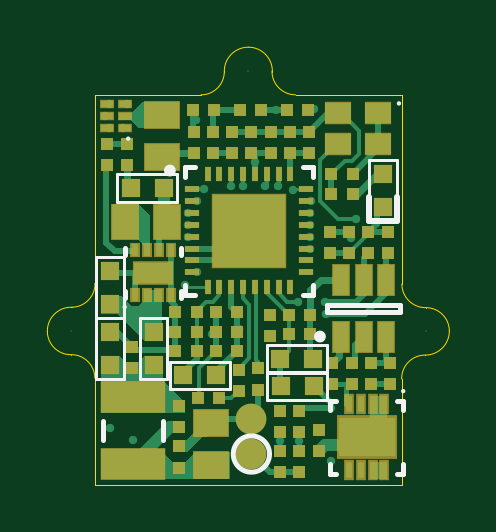
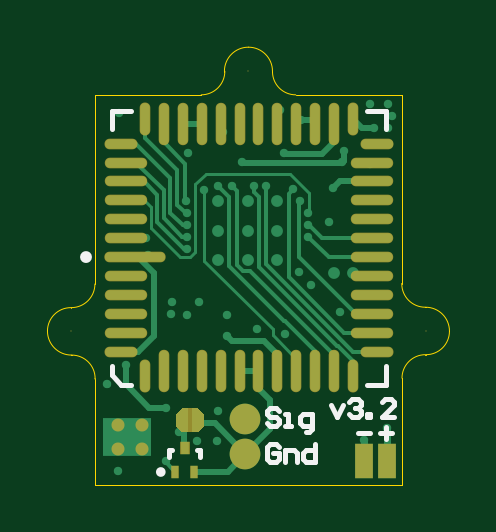
Circuit board: 9 layer files. Board 17.0 x 18.5 mm.
- bottom_copper: CMOSv3_2.GBL (6860 bytes)
- bottom_silk: CMOSv3_2.GBO (3293 bytes)
- paste: CMOSv3_2.GBP (2699 bytes)
- bottom_mask: CMOSv3_2.GBS (3130 bytes)
- outline: CMOSv3_2.GM1 (3038 bytes)
- top_copper: CMOSv3_2.GTL (11686 bytes)
- top_silk: CMOSv3_2.GTO (2879 bytes)
- paste: CMOSv3_2.GTP (4438 bytes)
- top_mask: CMOSv3_2.GTS (4971 bytes)

=== bottom_copper: CMOSv3_2.GBL (6860 bytes, source omitted) ===
=== bottom_silk: CMOSv3_2.GBO ===
%FSLAX25Y25*%
%MOIN*%
G70*
G01*
G75*
G04 Layer_Color=32896*
%ADD10C,0.00800*%
%ADD11R,0.01969X0.01969*%
%ADD12R,0.01969X0.01969*%
%ADD13R,0.02756X0.05118*%
%ADD14R,0.09370X0.06496*%
%ADD15R,0.00984X0.02756*%
%ADD16R,0.01929X0.01181*%
%ADD17R,0.02047X0.01181*%
%ADD18R,0.06299X0.03543*%
%ADD19R,0.01102X0.01969*%
%ADD20R,0.12205X0.12205*%
%ADD21R,0.00984X0.02362*%
%ADD22R,0.02362X0.00984*%
%ADD23R,0.10709X0.05079*%
%ADD24R,0.05787X0.04449*%
%ADD25R,0.03000X0.03000*%
%ADD26R,0.04449X0.05787*%
%ADD27R,0.03000X0.03000*%
%ADD28R,0.04331X0.03543*%
%ADD29C,0.02000*%
%ADD30C,0.00600*%
%ADD31C,0.01200*%
%ADD32C,0.01000*%
%ADD33C,0.00500*%
%ADD34C,0.05118*%
%ADD35C,0.01400*%
%ADD36C,0.01969*%
%ADD37R,0.01063X0.02047*%
%ADD38R,0.01417X0.02047*%
%ADD39R,0.02953X0.05906*%
%ADD40O,0.01575X0.05299*%
%ADD41O,0.01575X0.06874*%
%ADD42O,0.05299X0.01575*%
%ADD43O,0.06874X0.01575*%
%ADD44O,0.10024X0.01575*%
%ADD45R,0.08000X0.06300*%
%ADD46C,0.00984*%
%ADD47C,0.00394*%
%ADD48C,0.00787*%
%ADD49R,0.00984X0.01969*%
%ADD50R,0.05118X0.02756*%
%ADD51R,0.05512X0.05512*%
%ADD52R,0.05512X0.05906*%
%ADD53R,0.02756X0.00000*%
%ADD54R,0.02169X0.02169*%
%ADD55R,0.02169X0.02169*%
%ADD56R,0.02956X0.05318*%
%ADD57R,0.10173X0.07299*%
%ADD58R,0.01787X0.03559*%
%ADD59R,0.02323X0.01575*%
%ADD60R,0.02441X0.01575*%
%ADD61R,0.06850X0.04095*%
%ADD62R,0.01654X0.02520*%
%ADD63R,0.12405X0.12405*%
%ADD64R,0.10909X0.05279*%
%ADD65R,0.05987X0.04649*%
%ADD66R,0.03200X0.03200*%
%ADD67R,0.04649X0.05987*%
%ADD68R,0.03200X0.03200*%
%ADD69R,0.04531X0.03743*%
%ADD70C,0.00200*%
%ADD71C,0.02169*%
%ADD72R,0.01000X0.04000*%
%ADD73R,0.01263X0.02247*%
%ADD74R,0.01617X0.02247*%
%ADD75O,0.01775X0.05499*%
%ADD76O,0.01775X0.07074*%
%ADD77O,0.05499X0.01775*%
%ADD78O,0.07074X0.01775*%
%ADD79O,0.10224X0.01775*%
D10*
X3600Y8600D02*
X1601D01*
X2600Y9599D02*
Y7600D01*
X7400Y8600D02*
X5401D01*
X11900Y13299D02*
X10900Y11300D01*
X9901Y13299D01*
X8901Y13799D02*
X8401Y14299D01*
X7401D01*
X6902Y13799D01*
Y13299D01*
X7401Y12799D01*
X7901D01*
X7401D01*
X6902Y12300D01*
Y11800D01*
X7401Y11300D01*
X8401D01*
X8901Y11800D01*
X5902Y11300D02*
Y11800D01*
X5402D01*
Y11300D01*
X5902D01*
X1403D02*
X3403D01*
X1403Y13299D01*
Y13799D01*
X1903Y14299D01*
X2903D01*
X3403Y13799D01*
X20501Y12199D02*
X21001Y12699D01*
X22000D01*
X22500Y12199D01*
Y11699D01*
X22000Y11199D01*
X21001D01*
X20501Y10700D01*
Y10200D01*
X21001Y9700D01*
X22000D01*
X22500Y10200D01*
X19501Y9700D02*
X18501D01*
X19001D01*
Y11699D01*
X19501D01*
X16002Y8700D02*
X15502D01*
X15002Y9200D01*
Y11699D01*
X16502D01*
X17002Y11199D01*
Y10200D01*
X16502Y9700D01*
X15002D01*
X20501Y6199D02*
X21001Y6699D01*
X22000D01*
X22500Y6199D01*
Y4200D01*
X22000Y3700D01*
X21001D01*
X20501Y4200D01*
Y5200D01*
X21500D01*
X19501Y3700D02*
Y5699D01*
X18001D01*
X17502Y5200D01*
Y3700D01*
X14503Y6699D02*
Y3700D01*
X16002D01*
X16502Y4200D01*
Y5200D01*
X16002Y5699D01*
X14503D01*
D46*
X53158Y37925D02*
G03*
X53158Y37925I-492J0D01*
G01*
D48*
X40594Y2100D02*
G03*
X40594Y2100I-394J0D01*
G01*
X38759Y4592D02*
Y5773D01*
X38306D02*
X38759D01*
X33641Y4592D02*
Y5773D01*
X34094D01*
X45185Y16665D02*
X46760D01*
X48335Y18240D02*
Y19815D01*
X46760Y16665D02*
X48335Y18240D01*
X45185Y62335D02*
X48335D01*
Y59185D02*
Y62335D01*
X2665Y16665D02*
X5815D01*
X2665D02*
Y19815D01*
Y62335D02*
X5815D01*
X2665Y59185D02*
Y62335D01*
M02*

=== paste: CMOSv3_2.GBP ===
%FSLAX25Y25*%
%MOIN*%
G70*
G01*
G75*
G04 Layer_Color=128*
%ADD10C,0.00800*%
%ADD11R,0.01969X0.01969*%
%ADD12R,0.01969X0.01969*%
%ADD13R,0.02756X0.05118*%
%ADD14R,0.09370X0.06496*%
%ADD15R,0.00984X0.02756*%
%ADD16R,0.01929X0.01181*%
%ADD17R,0.02047X0.01181*%
%ADD18R,0.06299X0.03543*%
%ADD19R,0.01102X0.01969*%
%ADD20R,0.12205X0.12205*%
%ADD21R,0.00984X0.02362*%
%ADD22R,0.02362X0.00984*%
%ADD23R,0.10709X0.05079*%
%ADD24R,0.05787X0.04449*%
%ADD25R,0.03000X0.03000*%
%ADD26R,0.04449X0.05787*%
%ADD27R,0.03000X0.03000*%
%ADD28R,0.04331X0.03543*%
%ADD29C,0.02000*%
%ADD30C,0.00600*%
%ADD31C,0.01200*%
%ADD32C,0.01000*%
%ADD33C,0.00500*%
%ADD34C,0.05118*%
%ADD35C,0.01400*%
%ADD36C,0.01969*%
%ADD37R,0.01063X0.02047*%
%ADD38R,0.01417X0.02047*%
%ADD39R,0.02953X0.05906*%
%ADD40O,0.01575X0.05299*%
%ADD41O,0.01575X0.06874*%
%ADD42O,0.05299X0.01575*%
%ADD43O,0.06874X0.01575*%
%ADD44O,0.10024X0.01575*%
%ADD45R,0.08000X0.06300*%
%ADD46C,0.00984*%
%ADD47C,0.00394*%
%ADD48C,0.00787*%
%ADD49R,0.00984X0.01969*%
%ADD50R,0.05118X0.02756*%
%ADD51R,0.05512X0.05512*%
%ADD52R,0.05512X0.05906*%
%ADD53R,0.02756X0.00000*%
%ADD54R,0.02169X0.02169*%
%ADD55R,0.02169X0.02169*%
%ADD56R,0.02956X0.05318*%
%ADD57R,0.10173X0.07299*%
%ADD58R,0.01787X0.03559*%
%ADD59R,0.02323X0.01575*%
%ADD60R,0.02441X0.01575*%
%ADD61R,0.06850X0.04095*%
%ADD62R,0.01654X0.02520*%
%ADD63R,0.12405X0.12405*%
%ADD64R,0.10909X0.05279*%
%ADD65R,0.05987X0.04649*%
%ADD66R,0.03200X0.03200*%
%ADD67R,0.04649X0.05987*%
%ADD68R,0.03200X0.03200*%
%ADD69R,0.04531X0.03743*%
%ADD70C,0.00200*%
%ADD71C,0.02169*%
%ADD72R,0.01000X0.04000*%
%ADD73R,0.01263X0.02247*%
%ADD74R,0.01617X0.02247*%
%ADD75O,0.01775X0.05499*%
%ADD76O,0.01775X0.07074*%
%ADD77O,0.05499X0.01775*%
%ADD78O,0.07074X0.01775*%
%ADD79O,0.10224X0.01775*%
D37*
X37775Y2171D02*
D03*
X34625D02*
D03*
D38*
X36200Y6029D02*
D03*
D39*
X2431Y3900D02*
D03*
X6368D02*
D03*
D40*
X42823Y18150D02*
D03*
X8177D02*
D03*
Y60850D02*
D03*
X42823D02*
D03*
D41*
X39673Y18937D02*
D03*
X36524D02*
D03*
X33374D02*
D03*
X30224D02*
D03*
X27075D02*
D03*
X23925D02*
D03*
X20776D02*
D03*
X17626D02*
D03*
X14476D02*
D03*
X11327D02*
D03*
Y60063D02*
D03*
X14476D02*
D03*
X17626D02*
D03*
X20776D02*
D03*
X23925D02*
D03*
X27075D02*
D03*
X30224D02*
D03*
X33374D02*
D03*
X36524D02*
D03*
X39673D02*
D03*
D42*
X4150Y22177D02*
D03*
Y56823D02*
D03*
X46850D02*
D03*
Y22177D02*
D03*
D43*
X4937Y25327D02*
D03*
Y28476D02*
D03*
Y31626D02*
D03*
Y34776D02*
D03*
Y37925D02*
D03*
Y41075D02*
D03*
Y44224D02*
D03*
Y47374D02*
D03*
Y50524D02*
D03*
Y53673D02*
D03*
X46063D02*
D03*
Y50524D02*
D03*
Y47374D02*
D03*
Y44224D02*
D03*
Y41075D02*
D03*
Y34776D02*
D03*
Y31626D02*
D03*
Y28476D02*
D03*
Y25327D02*
D03*
D44*
X44488Y37925D02*
D03*
M02*

=== bottom_mask: CMOSv3_2.GBS ===
%FSLAX25Y25*%
%MOIN*%
G70*
G01*
G75*
G04 Layer_Color=16711935*
%ADD10C,0.00800*%
%ADD11R,0.01969X0.01969*%
%ADD12R,0.01969X0.01969*%
%ADD13R,0.02756X0.05118*%
%ADD14R,0.09370X0.06496*%
%ADD15R,0.00984X0.02756*%
%ADD16R,0.01929X0.01181*%
%ADD17R,0.02047X0.01181*%
%ADD18R,0.06299X0.03543*%
%ADD19R,0.01102X0.01969*%
%ADD20R,0.12205X0.12205*%
%ADD21R,0.00984X0.02362*%
%ADD22R,0.02362X0.00984*%
%ADD23R,0.10709X0.05079*%
%ADD24R,0.05787X0.04449*%
%ADD25R,0.03000X0.03000*%
%ADD26R,0.04449X0.05787*%
%ADD27R,0.03000X0.03000*%
%ADD28R,0.04331X0.03543*%
%ADD29C,0.02000*%
%ADD30C,0.00600*%
%ADD31C,0.01200*%
%ADD32C,0.01000*%
%ADD33C,0.00500*%
%ADD34C,0.05118*%
%ADD35C,0.01400*%
%ADD36C,0.01969*%
%ADD37R,0.01063X0.02047*%
%ADD38R,0.01417X0.02047*%
%ADD39R,0.02953X0.05906*%
%ADD40O,0.01575X0.05299*%
%ADD41O,0.01575X0.06874*%
%ADD42O,0.05299X0.01575*%
%ADD43O,0.06874X0.01575*%
%ADD44O,0.10024X0.01575*%
%ADD45R,0.08000X0.06300*%
%ADD46C,0.00984*%
%ADD47C,0.00394*%
%ADD48C,0.00787*%
%ADD49R,0.00984X0.01969*%
%ADD50R,0.05118X0.02756*%
%ADD51R,0.05512X0.05512*%
%ADD52R,0.05512X0.05906*%
%ADD53R,0.02756X0.00000*%
%ADD54R,0.02169X0.02169*%
%ADD55R,0.02169X0.02169*%
%ADD56R,0.02956X0.05318*%
%ADD57R,0.10173X0.07299*%
%ADD58R,0.01787X0.03559*%
%ADD59R,0.02323X0.01575*%
%ADD60R,0.02441X0.01575*%
%ADD61R,0.06850X0.04095*%
%ADD62R,0.01654X0.02520*%
%ADD63R,0.12405X0.12405*%
%ADD64R,0.10909X0.05279*%
%ADD65R,0.05987X0.04649*%
%ADD66R,0.03200X0.03200*%
%ADD67R,0.04649X0.05987*%
%ADD68R,0.03200X0.03200*%
%ADD69R,0.04531X0.03743*%
%ADD70C,0.00200*%
%ADD71C,0.02169*%
%ADD72R,0.01000X0.04000*%
%ADD73R,0.01263X0.02247*%
%ADD74R,0.01617X0.02247*%
%ADD75O,0.01775X0.05499*%
%ADD76O,0.01775X0.07074*%
%ADD77O,0.05499X0.01775*%
%ADD78O,0.07074X0.01775*%
%ADD79O,0.10224X0.01775*%
G36*
X35000Y8800D02*
X34000D01*
X33000Y9800D01*
Y11800D01*
X34000Y12800D01*
X35000D01*
Y8800D01*
D02*
G37*
G36*
X37700Y11800D02*
Y9800D01*
X36700Y8800D01*
X35700D01*
Y12800D01*
X36700D01*
X37700Y11800D01*
D02*
G37*
D34*
X26100Y5094D02*
D03*
Y11000D02*
D03*
D39*
X2431Y3900D02*
D03*
X6368D02*
D03*
D70*
X25591Y68898D02*
D03*
X55118Y25591D02*
D03*
X-3937D02*
D03*
D71*
X43332Y5931D02*
D03*
Y9868D02*
D03*
X47269Y5931D02*
D03*
Y9868D02*
D03*
D72*
X35400Y10800D02*
D03*
D73*
X37775Y2171D02*
D03*
X34625D02*
D03*
D74*
X36200Y6029D02*
D03*
D75*
X42823Y18150D02*
D03*
X8177D02*
D03*
Y60850D02*
D03*
X42823D02*
D03*
D76*
X39673Y18937D02*
D03*
X36524D02*
D03*
X33374D02*
D03*
X30224D02*
D03*
X27075D02*
D03*
X23925D02*
D03*
X20776D02*
D03*
X17626D02*
D03*
X14476D02*
D03*
X11327D02*
D03*
Y60063D02*
D03*
X14476D02*
D03*
X17626D02*
D03*
X20776D02*
D03*
X23925D02*
D03*
X27075D02*
D03*
X30224D02*
D03*
X33374D02*
D03*
X36524D02*
D03*
X39673D02*
D03*
D77*
X4150Y22177D02*
D03*
Y56823D02*
D03*
X46850D02*
D03*
Y22177D02*
D03*
D78*
X4937Y25327D02*
D03*
Y28476D02*
D03*
Y31626D02*
D03*
Y34776D02*
D03*
Y37925D02*
D03*
Y41075D02*
D03*
Y44224D02*
D03*
Y47374D02*
D03*
Y50524D02*
D03*
Y53673D02*
D03*
X46063D02*
D03*
Y50524D02*
D03*
Y47374D02*
D03*
Y44224D02*
D03*
Y41075D02*
D03*
Y34776D02*
D03*
Y31626D02*
D03*
Y28476D02*
D03*
Y25327D02*
D03*
D79*
X44488Y37925D02*
D03*
M02*

=== outline: CMOSv3_2.GM1 ===
%FSLAX25Y25*%
%MOIN*%
G70*
G01*
G75*
G04 Layer_Color=16711935*
%ADD10C,0.00800*%
%ADD11R,0.01969X0.01969*%
%ADD12R,0.01969X0.01969*%
%ADD13R,0.02756X0.05118*%
%ADD14R,0.09370X0.06496*%
%ADD15R,0.00984X0.02756*%
%ADD16R,0.01929X0.01181*%
%ADD17R,0.02047X0.01181*%
%ADD18R,0.06299X0.03543*%
%ADD19R,0.01102X0.01969*%
%ADD20R,0.12205X0.12205*%
%ADD21R,0.00984X0.02362*%
%ADD22R,0.02362X0.00984*%
%ADD23R,0.10709X0.05079*%
%ADD24R,0.05787X0.04449*%
%ADD25R,0.03000X0.03000*%
%ADD26R,0.04449X0.05787*%
%ADD27R,0.03000X0.03000*%
%ADD28R,0.04331X0.03543*%
%ADD29C,0.02000*%
%ADD30C,0.00600*%
%ADD31C,0.01200*%
%ADD32C,0.01000*%
%ADD33C,0.00500*%
%ADD34C,0.05118*%
%ADD35C,0.01400*%
%ADD36C,0.01969*%
%ADD37R,0.01063X0.02047*%
%ADD38R,0.01417X0.02047*%
%ADD39R,0.02953X0.05906*%
%ADD40O,0.01575X0.05299*%
%ADD41O,0.01575X0.06874*%
%ADD42O,0.05299X0.01575*%
%ADD43O,0.06874X0.01575*%
%ADD44O,0.10024X0.01575*%
%ADD45R,0.08000X0.06300*%
%ADD46C,0.00984*%
%ADD47C,0.00394*%
%ADD48C,0.00787*%
%ADD49R,0.00984X0.01969*%
%ADD50R,0.05118X0.02756*%
%ADD51R,0.05512X0.05512*%
%ADD52R,0.05512X0.05906*%
%ADD53R,0.02756X0.00000*%
%ADD54R,0.02169X0.02169*%
%ADD55R,0.02169X0.02169*%
%ADD56R,0.02956X0.05318*%
%ADD57R,0.10173X0.07299*%
%ADD58R,0.01787X0.03559*%
%ADD59R,0.02323X0.01575*%
%ADD60R,0.02441X0.01575*%
%ADD61R,0.06850X0.04095*%
%ADD62R,0.01654X0.02520*%
%ADD63R,0.12405X0.12405*%
%ADD64R,0.10909X0.05279*%
%ADD65R,0.05987X0.04649*%
%ADD66R,0.03200X0.03200*%
%ADD67R,0.04649X0.05987*%
%ADD68R,0.03200X0.03200*%
%ADD69R,0.04531X0.03743*%
%ADD70C,0.00200*%
%ADD71C,0.02169*%
%ADD72R,0.01000X0.04000*%
%ADD73R,0.01263X0.02247*%
%ADD74R,0.01617X0.02247*%
%ADD75O,0.01775X0.05499*%
%ADD76O,0.01775X0.07074*%
%ADD77O,0.05499X0.01775*%
%ADD78O,0.07074X0.01775*%
%ADD79O,0.10224X0.01775*%
%ADD80C,0.00000*%
%ADD81C,0.00000*%
D80*
X-0Y17750D02*
G03*
X-3903Y21653I-3903J0D01*
G01*
X-7908Y25557D02*
G03*
X-4005Y21653I3903J0D01*
G01*
X-3937Y29562D02*
G03*
X-7908Y25591I0J-3971D01*
G01*
X-3869Y29562D02*
G03*
X34Y33465I0J3903D01*
G01*
X-0Y33499D02*
G03*
X34Y33465I34J0D01*
G01*
X17717Y64961D02*
G03*
X21585Y68829I0J3869D01*
G01*
X25591Y72903D02*
G03*
X21585Y68898I0J-4005D01*
G01*
X29596Y68898D02*
G03*
X25591Y72903I-4005J0D01*
G01*
X29528Y68898D02*
G03*
X33465Y64961I3937J0D01*
G01*
X33465Y64960D02*
G03*
X33465Y64961I0J0D01*
G01*
X51181Y33430D02*
G03*
X55118Y29494I3937J0D01*
G01*
X59089Y25591D02*
G03*
X55186Y29494I-3903J0D01*
G01*
X55084Y21586D02*
G03*
X59089Y25591I0J4005D01*
G01*
X55050Y21586D02*
G03*
X51147Y17683I0J-3903D01*
G01*
X51181Y17601D02*
G03*
X51147Y17683I-116J0D01*
G01*
X-0Y-0D02*
Y17717D01*
Y17750D01*
X-4005Y21653D02*
X-3903D01*
X-7908Y25557D02*
Y25591D01*
X-3937Y29562D02*
X-3869D01*
X-0Y33499D02*
Y64961D01*
X17717D01*
X21585Y68829D02*
Y68898D01*
X29596Y68898D02*
Y68898D01*
Y68830D02*
Y68898D01*
X33465Y64961D02*
Y64961D01*
X33465Y64960D02*
Y64961D01*
X33465Y64961D02*
X51181D01*
Y33430D02*
Y64961D01*
X55118Y29494D02*
X55186D01*
X55050Y21586D02*
X55084D01*
X51181Y-0D02*
Y17601D01*
X-0Y-0D02*
X51181D01*
D81*
X33465Y64961D02*
D03*
M02*

=== top_copper: CMOSv3_2.GTL (11686 bytes, source omitted) ===
=== top_silk: CMOSv3_2.GTO ===
%FSLAX25Y25*%
%MOIN*%
G70*
G01*
G75*
%ADD10C,0.00800*%
%ADD11R,0.01969X0.01969*%
%ADD12R,0.01969X0.01969*%
%ADD13R,0.02756X0.05118*%
%ADD14R,0.09370X0.06496*%
%ADD15R,0.00984X0.02756*%
%ADD16R,0.01929X0.01181*%
%ADD17R,0.02047X0.01181*%
%ADD18R,0.06299X0.03543*%
%ADD19R,0.01102X0.01969*%
%ADD20R,0.12205X0.12205*%
%ADD21R,0.00984X0.02362*%
%ADD22R,0.02362X0.00984*%
%ADD23R,0.10709X0.05079*%
%ADD24R,0.05787X0.04449*%
%ADD25R,0.03000X0.03000*%
%ADD26R,0.04449X0.05787*%
%ADD27R,0.03000X0.03000*%
%ADD28R,0.04331X0.03543*%
%ADD29C,0.02000*%
%ADD30C,0.00600*%
%ADD31C,0.01200*%
%ADD32C,0.01000*%
%ADD33C,0.00500*%
%ADD34C,0.05118*%
%ADD35C,0.01400*%
%ADD36C,0.01969*%
%ADD37R,0.01063X0.02047*%
%ADD38R,0.01417X0.02047*%
%ADD39R,0.02953X0.05906*%
%ADD40O,0.01575X0.05299*%
%ADD41O,0.01575X0.06874*%
%ADD42O,0.05299X0.01575*%
%ADD43O,0.06874X0.01575*%
%ADD44O,0.10024X0.01575*%
%ADD45R,0.08000X0.06300*%
%ADD46C,0.00984*%
%ADD47C,0.00394*%
%ADD48C,0.00787*%
D10*
X29121Y5094D02*
G03*
X29121Y5094I-3021J0D01*
G01*
D32*
X50300Y43950D02*
Y48000D01*
X45700Y43950D02*
X50300D01*
X45700D02*
Y48000D01*
D33*
X7500Y17650D02*
X12100D01*
X7500Y27750D02*
X12100D01*
Y17650D02*
Y27750D01*
X7500Y17650D02*
Y27750D01*
X28650Y14100D02*
Y18700D01*
X38750Y14100D02*
Y18700D01*
X28650Y14100D02*
X38750D01*
X28650Y18700D02*
X38750D01*
X22550Y15900D02*
Y20500D01*
X12450Y15900D02*
Y20500D01*
X22550D01*
X12450Y15900D02*
X22550D01*
X200Y17650D02*
X4800D01*
X200Y27750D02*
X4800D01*
Y17650D02*
Y27750D01*
X200Y17650D02*
Y27750D01*
X13750Y47100D02*
Y51700D01*
X3650Y47100D02*
Y51700D01*
X13750D01*
X3650Y47100D02*
X13750D01*
X200Y27750D02*
X4800D01*
X200Y37850D02*
X4800D01*
Y27750D02*
Y37850D01*
X200Y27750D02*
Y37850D01*
X28648Y18654D02*
Y23254D01*
X38748Y18654D02*
Y23254D01*
X28648Y18654D02*
X38748D01*
X28648Y23254D02*
X38748D01*
X45700Y43950D02*
X50300D01*
X45700Y54050D02*
X50300D01*
Y43950D02*
Y54050D01*
X45700Y43950D02*
Y54050D01*
D46*
X38009Y24676D02*
G03*
X38009Y24676I-492J0D01*
G01*
X13003Y52339D02*
G03*
X13003Y52339I-492J0D01*
G01*
D47*
X51599Y15577D02*
G03*
X51599Y15577I-197J0D01*
G01*
X5764Y57660D02*
G03*
X5764Y57660I-197J0D01*
G01*
X5172Y29591D02*
G03*
X5172Y29591I-197J0D01*
G01*
X50888Y63532D02*
G03*
X50888Y63532I-197J0D01*
G01*
D48*
X38698Y28809D02*
Y29991D01*
X50902Y28809D02*
Y29991D01*
X38698Y28809D02*
X50902D01*
X38698Y29991D02*
X50902D01*
X39198Y1798D02*
Y3372D01*
Y12428D02*
Y14002D01*
X51402Y1798D02*
Y3372D01*
Y12428D02*
Y14002D01*
X39198Y1798D02*
X40280D01*
X50320D02*
X51402D01*
X39198Y14002D02*
X40280D01*
X50320D02*
X51402D01*
X14424Y31166D02*
Y32328D01*
Y38272D02*
Y39434D01*
X4976Y38272D02*
Y39434D01*
Y31166D02*
Y32328D01*
X15070Y31670D02*
X16743D01*
X15070D02*
Y33343D01*
X34657Y31670D02*
X36330D01*
Y33343D01*
Y51257D02*
Y52930D01*
X34657D02*
X36330D01*
X15070D02*
X16743D01*
X15070Y51257D02*
Y52930D01*
X1439Y7425D02*
Y10575D01*
X11361Y7425D02*
Y10575D01*
M02*

=== paste: CMOSv3_2.GTP ===
%FSLAX25Y25*%
%MOIN*%
G70*
G01*
G75*
G04 Layer_Color=8421504*
%ADD10C,0.00800*%
%ADD11R,0.01969X0.01969*%
%ADD12R,0.01969X0.01969*%
%ADD13R,0.02756X0.05118*%
%ADD14R,0.09370X0.06496*%
%ADD15R,0.00984X0.02756*%
%ADD16R,0.01929X0.01181*%
%ADD17R,0.02047X0.01181*%
%ADD18R,0.06299X0.03543*%
%ADD19R,0.01102X0.01969*%
%ADD20R,0.12205X0.12205*%
%ADD21R,0.00984X0.02362*%
%ADD22R,0.02362X0.00984*%
%ADD23R,0.10709X0.05079*%
%ADD24R,0.05787X0.04449*%
%ADD25R,0.03000X0.03000*%
%ADD26R,0.04449X0.05787*%
%ADD27R,0.03000X0.03000*%
%ADD28R,0.04331X0.03543*%
%ADD29C,0.02000*%
%ADD30C,0.00600*%
%ADD31C,0.01200*%
%ADD32C,0.01000*%
%ADD33C,0.00500*%
%ADD34C,0.05118*%
%ADD35C,0.01400*%
%ADD36C,0.01969*%
%ADD37R,0.01063X0.02047*%
%ADD38R,0.01417X0.02047*%
%ADD39R,0.02953X0.05906*%
%ADD40O,0.01575X0.05299*%
%ADD41O,0.01575X0.06874*%
%ADD42O,0.05299X0.01575*%
%ADD43O,0.06874X0.01575*%
%ADD44O,0.10024X0.01575*%
%ADD45R,0.08000X0.06300*%
%ADD46C,0.00984*%
%ADD47C,0.00394*%
%ADD48C,0.00787*%
%ADD49R,0.00984X0.01969*%
%ADD50R,0.05118X0.02756*%
%ADD51R,0.05512X0.05512*%
%ADD52R,0.05512X0.05906*%
%ADD53R,0.02756X0.00000*%
D11*
X32028Y62500D02*
D03*
X35572D02*
D03*
X27772D02*
D03*
X24228D02*
D03*
X39428Y51700D02*
D03*
X42972D02*
D03*
X20772Y14400D02*
D03*
X17228D02*
D03*
X35869Y25054D02*
D03*
X32326D02*
D03*
X35869Y28254D02*
D03*
X32326D02*
D03*
X20128Y25500D02*
D03*
X23672D02*
D03*
X20128Y28700D02*
D03*
X23672D02*
D03*
X13428Y25500D02*
D03*
X16972D02*
D03*
X13428Y28700D02*
D03*
X16972D02*
D03*
X42972Y48500D02*
D03*
X39428D02*
D03*
X19872Y62500D02*
D03*
X16328D02*
D03*
X16972Y22300D02*
D03*
X13428D02*
D03*
X23672D02*
D03*
X20128D02*
D03*
D12*
X22900Y58772D02*
D03*
Y55228D02*
D03*
X34100Y8728D02*
D03*
Y12272D02*
D03*
Y2028D02*
D03*
Y5572D02*
D03*
X30900Y12272D02*
D03*
Y8728D02*
D03*
Y5572D02*
D03*
Y2028D02*
D03*
X37300Y5628D02*
D03*
Y9172D02*
D03*
X42800Y16728D02*
D03*
Y20272D02*
D03*
X39600Y16728D02*
D03*
Y20272D02*
D03*
X14100Y9528D02*
D03*
Y13072D02*
D03*
Y6372D02*
D03*
Y2828D02*
D03*
X2000Y53228D02*
D03*
Y56772D02*
D03*
X45600Y38528D02*
D03*
Y42072D02*
D03*
X48800Y38528D02*
D03*
Y42072D02*
D03*
X6200Y22972D02*
D03*
Y19428D02*
D03*
X24000Y15628D02*
D03*
Y19172D02*
D03*
X27200Y15828D02*
D03*
Y19372D02*
D03*
X35700Y58772D02*
D03*
Y55228D02*
D03*
X32500Y58772D02*
D03*
Y55228D02*
D03*
X29300Y58772D02*
D03*
Y55228D02*
D03*
X26100Y58772D02*
D03*
Y55228D02*
D03*
X19700Y58772D02*
D03*
Y55228D02*
D03*
X39200Y38528D02*
D03*
Y42072D02*
D03*
X5300Y56772D02*
D03*
Y53228D02*
D03*
X16500Y55228D02*
D03*
Y58772D02*
D03*
X29200Y24728D02*
D03*
Y28272D02*
D03*
X42400Y38528D02*
D03*
Y42072D02*
D03*
X46000Y16728D02*
D03*
Y20272D02*
D03*
X49200Y16728D02*
D03*
Y20272D02*
D03*
D13*
X41060Y24676D02*
D03*
X44800D02*
D03*
X48540D02*
D03*
Y34124D02*
D03*
X44800D02*
D03*
X41060D02*
D03*
D14*
X45300Y7900D02*
D03*
D15*
X42347Y2388D02*
D03*
X44316D02*
D03*
X46284D02*
D03*
X48253D02*
D03*
X42347Y13412D02*
D03*
X44316D02*
D03*
X46284D02*
D03*
X48253D02*
D03*
D16*
X1984Y59431D02*
D03*
Y61400D02*
D03*
Y63368D02*
D03*
X5016D02*
D03*
Y61400D02*
D03*
D17*
Y59431D02*
D03*
D21*
X18810Y51749D02*
D03*
X20779D02*
D03*
X22747D02*
D03*
X24716D02*
D03*
X26684D02*
D03*
X28653D02*
D03*
X30621D02*
D03*
X32590D02*
D03*
Y32851D02*
D03*
X30621D02*
D03*
X28653D02*
D03*
X26684D02*
D03*
X24716D02*
D03*
X22747D02*
D03*
X20779D02*
D03*
X18810D02*
D03*
D22*
X35149Y49190D02*
D03*
Y47221D02*
D03*
Y45253D02*
D03*
Y43284D02*
D03*
Y41316D02*
D03*
Y39347D02*
D03*
Y37379D02*
D03*
Y35410D02*
D03*
X16251D02*
D03*
Y37379D02*
D03*
Y39347D02*
D03*
Y41316D02*
D03*
Y43284D02*
D03*
Y45253D02*
D03*
Y47221D02*
D03*
Y49190D02*
D03*
D23*
X6400Y3469D02*
D03*
Y14532D02*
D03*
D24*
X19400Y3216D02*
D03*
Y10184D02*
D03*
X11200Y54616D02*
D03*
Y61584D02*
D03*
D25*
X9800Y25450D02*
D03*
Y19950D02*
D03*
X2500Y25450D02*
D03*
Y19950D02*
D03*
Y35550D02*
D03*
Y30050D02*
D03*
X48000Y51750D02*
D03*
Y46250D02*
D03*
D26*
X12084Y43800D02*
D03*
X5116D02*
D03*
D27*
X36450Y16400D02*
D03*
X30950D02*
D03*
X14750Y18200D02*
D03*
X20250D02*
D03*
X5950Y49400D02*
D03*
X11450D02*
D03*
X36448Y20954D02*
D03*
X30948D02*
D03*
D28*
X47246Y56741D02*
D03*
X40554D02*
D03*
X47246Y61859D02*
D03*
X40554D02*
D03*
D49*
X8716Y31560D02*
D03*
X6747D02*
D03*
X10684Y31560D02*
D03*
X12653D02*
D03*
Y39040D02*
D03*
X10684D02*
D03*
X8716Y39040D02*
D03*
X6747D02*
D03*
D50*
X9700Y35308D02*
D03*
D51*
X22550Y45450D02*
D03*
X28850Y39150D02*
D03*
Y45450D02*
D03*
D52*
X22550Y39347D02*
D03*
D53*
X9700Y35300D02*
D03*
M02*

=== top_mask: CMOSv3_2.GTS ===
%FSLAX25Y25*%
%MOIN*%
G70*
G01*
G75*
G04 Layer_Color=8388736*
%ADD10C,0.00800*%
%ADD11R,0.01969X0.01969*%
%ADD12R,0.01969X0.01969*%
%ADD13R,0.02756X0.05118*%
%ADD14R,0.09370X0.06496*%
%ADD15R,0.00984X0.02756*%
%ADD16R,0.01929X0.01181*%
%ADD17R,0.02047X0.01181*%
%ADD18R,0.06299X0.03543*%
%ADD19R,0.01102X0.01969*%
%ADD20R,0.12205X0.12205*%
%ADD21R,0.00984X0.02362*%
%ADD22R,0.02362X0.00984*%
%ADD23R,0.10709X0.05079*%
%ADD24R,0.05787X0.04449*%
%ADD25R,0.03000X0.03000*%
%ADD26R,0.04449X0.05787*%
%ADD27R,0.03000X0.03000*%
%ADD28R,0.04331X0.03543*%
%ADD29C,0.02000*%
%ADD30C,0.00600*%
%ADD31C,0.01200*%
%ADD32C,0.01000*%
%ADD33C,0.00500*%
%ADD34C,0.05118*%
%ADD35C,0.01400*%
%ADD36C,0.01969*%
%ADD37R,0.01063X0.02047*%
%ADD38R,0.01417X0.02047*%
%ADD39R,0.02953X0.05906*%
%ADD40O,0.01575X0.05299*%
%ADD41O,0.01575X0.06874*%
%ADD42O,0.05299X0.01575*%
%ADD43O,0.06874X0.01575*%
%ADD44O,0.10024X0.01575*%
%ADD45R,0.08000X0.06300*%
%ADD46C,0.00984*%
%ADD47C,0.00394*%
%ADD48C,0.00787*%
%ADD49R,0.00984X0.01969*%
%ADD50R,0.05118X0.02756*%
%ADD51R,0.05512X0.05512*%
%ADD52R,0.05512X0.05906*%
%ADD53R,0.02756X0.00000*%
%ADD54R,0.02169X0.02169*%
%ADD55R,0.02169X0.02169*%
%ADD56R,0.02956X0.05318*%
%ADD57R,0.10173X0.07299*%
%ADD58R,0.01787X0.03559*%
%ADD59R,0.02323X0.01575*%
%ADD60R,0.02441X0.01575*%
%ADD61R,0.06850X0.04095*%
%ADD62R,0.01654X0.02520*%
%ADD63R,0.12405X0.12405*%
%ADD64R,0.10909X0.05279*%
%ADD65R,0.05987X0.04649*%
%ADD66R,0.03200X0.03200*%
%ADD67R,0.04649X0.05987*%
%ADD68R,0.03200X0.03200*%
%ADD69R,0.04531X0.03743*%
%ADD70C,0.00200*%
%ADD71C,0.02169*%
D21*
X18810Y51749D02*
D03*
X20779D02*
D03*
X22747D02*
D03*
X24716D02*
D03*
X26684D02*
D03*
X28653D02*
D03*
X30621D02*
D03*
X32590D02*
D03*
Y32851D02*
D03*
X30621D02*
D03*
X28653D02*
D03*
X26684D02*
D03*
X24716D02*
D03*
X22747D02*
D03*
X20779D02*
D03*
X18810D02*
D03*
D22*
X35149Y49190D02*
D03*
Y47221D02*
D03*
Y45253D02*
D03*
Y43284D02*
D03*
Y41316D02*
D03*
Y39347D02*
D03*
Y37379D02*
D03*
Y35410D02*
D03*
X16251D02*
D03*
Y37379D02*
D03*
Y39347D02*
D03*
Y41316D02*
D03*
Y43284D02*
D03*
Y45253D02*
D03*
Y47221D02*
D03*
Y49190D02*
D03*
D34*
X26100Y5094D02*
D03*
Y11000D02*
D03*
D54*
X32028Y62500D02*
D03*
X35572D02*
D03*
X27772D02*
D03*
X24228D02*
D03*
X39428Y51700D02*
D03*
X42972D02*
D03*
X20772Y14400D02*
D03*
X17228D02*
D03*
X35869Y25054D02*
D03*
X32326D02*
D03*
X35869Y28254D02*
D03*
X32326D02*
D03*
X20128Y25500D02*
D03*
X23672D02*
D03*
X20128Y28700D02*
D03*
X23672D02*
D03*
X13428Y25500D02*
D03*
X16972D02*
D03*
X13428Y28700D02*
D03*
X16972D02*
D03*
X42972Y48500D02*
D03*
X39428D02*
D03*
X19872Y62500D02*
D03*
X16328D02*
D03*
X16972Y22300D02*
D03*
X13428D02*
D03*
X23672D02*
D03*
X20128D02*
D03*
D55*
X22900Y58772D02*
D03*
Y55228D02*
D03*
X34100Y8728D02*
D03*
Y12272D02*
D03*
Y2028D02*
D03*
Y5572D02*
D03*
X30900Y12272D02*
D03*
Y8728D02*
D03*
Y5572D02*
D03*
Y2028D02*
D03*
X37300Y5628D02*
D03*
Y9172D02*
D03*
X42800Y16728D02*
D03*
Y20272D02*
D03*
X39600Y16728D02*
D03*
Y20272D02*
D03*
X14100Y9528D02*
D03*
Y13072D02*
D03*
Y6372D02*
D03*
Y2828D02*
D03*
X2000Y53228D02*
D03*
Y56772D02*
D03*
X45600Y38528D02*
D03*
Y42072D02*
D03*
X48800Y38528D02*
D03*
Y42072D02*
D03*
X6200Y22972D02*
D03*
Y19428D02*
D03*
X24000Y15628D02*
D03*
Y19172D02*
D03*
X27200Y15828D02*
D03*
Y19372D02*
D03*
X35700Y58772D02*
D03*
Y55228D02*
D03*
X32500Y58772D02*
D03*
Y55228D02*
D03*
X29300Y58772D02*
D03*
Y55228D02*
D03*
X26100Y58772D02*
D03*
Y55228D02*
D03*
X19700Y58772D02*
D03*
Y55228D02*
D03*
X39200Y38528D02*
D03*
Y42072D02*
D03*
X5300Y56772D02*
D03*
Y53228D02*
D03*
X16500Y55228D02*
D03*
Y58772D02*
D03*
X29200Y24728D02*
D03*
Y28272D02*
D03*
X42400Y38528D02*
D03*
Y42072D02*
D03*
X46000Y16728D02*
D03*
Y20272D02*
D03*
X49200Y16728D02*
D03*
Y20272D02*
D03*
D56*
X41060Y24676D02*
D03*
X44800D02*
D03*
X48540D02*
D03*
Y34124D02*
D03*
X44800D02*
D03*
X41060D02*
D03*
D57*
X45300Y7900D02*
D03*
D58*
X42347Y2388D02*
D03*
X44316D02*
D03*
X46284D02*
D03*
X48253D02*
D03*
X42347Y13412D02*
D03*
X44316D02*
D03*
X46284D02*
D03*
X48253D02*
D03*
D59*
X1984Y59431D02*
D03*
Y61400D02*
D03*
Y63368D02*
D03*
X5016D02*
D03*
Y61400D02*
D03*
D60*
Y59431D02*
D03*
D61*
X9700Y35300D02*
D03*
D62*
X6747Y39040D02*
D03*
X8716D02*
D03*
X10684D02*
D03*
X12653D02*
D03*
Y31560D02*
D03*
X10684D02*
D03*
X8716D02*
D03*
X6747D02*
D03*
D63*
X25700Y42300D02*
D03*
D64*
X6400Y3469D02*
D03*
Y14532D02*
D03*
D65*
X19400Y3216D02*
D03*
Y10184D02*
D03*
X11200Y54616D02*
D03*
Y61584D02*
D03*
D66*
X9800Y25450D02*
D03*
Y19950D02*
D03*
X2500Y25450D02*
D03*
Y19950D02*
D03*
Y35550D02*
D03*
Y30050D02*
D03*
X48000Y51750D02*
D03*
Y46250D02*
D03*
D67*
X12084Y43800D02*
D03*
X5116D02*
D03*
D68*
X36450Y16400D02*
D03*
X30950D02*
D03*
X14750Y18200D02*
D03*
X20250D02*
D03*
X5950Y49400D02*
D03*
X11450D02*
D03*
X36448Y20954D02*
D03*
X30948D02*
D03*
D69*
X47246Y56741D02*
D03*
X40554D02*
D03*
X47246Y61859D02*
D03*
X40554D02*
D03*
D70*
X25591Y68898D02*
D03*
X55118Y25591D02*
D03*
X-3937D02*
D03*
D71*
X43332Y5931D02*
D03*
Y9868D02*
D03*
X47269Y5931D02*
D03*
Y9868D02*
D03*
M02*

